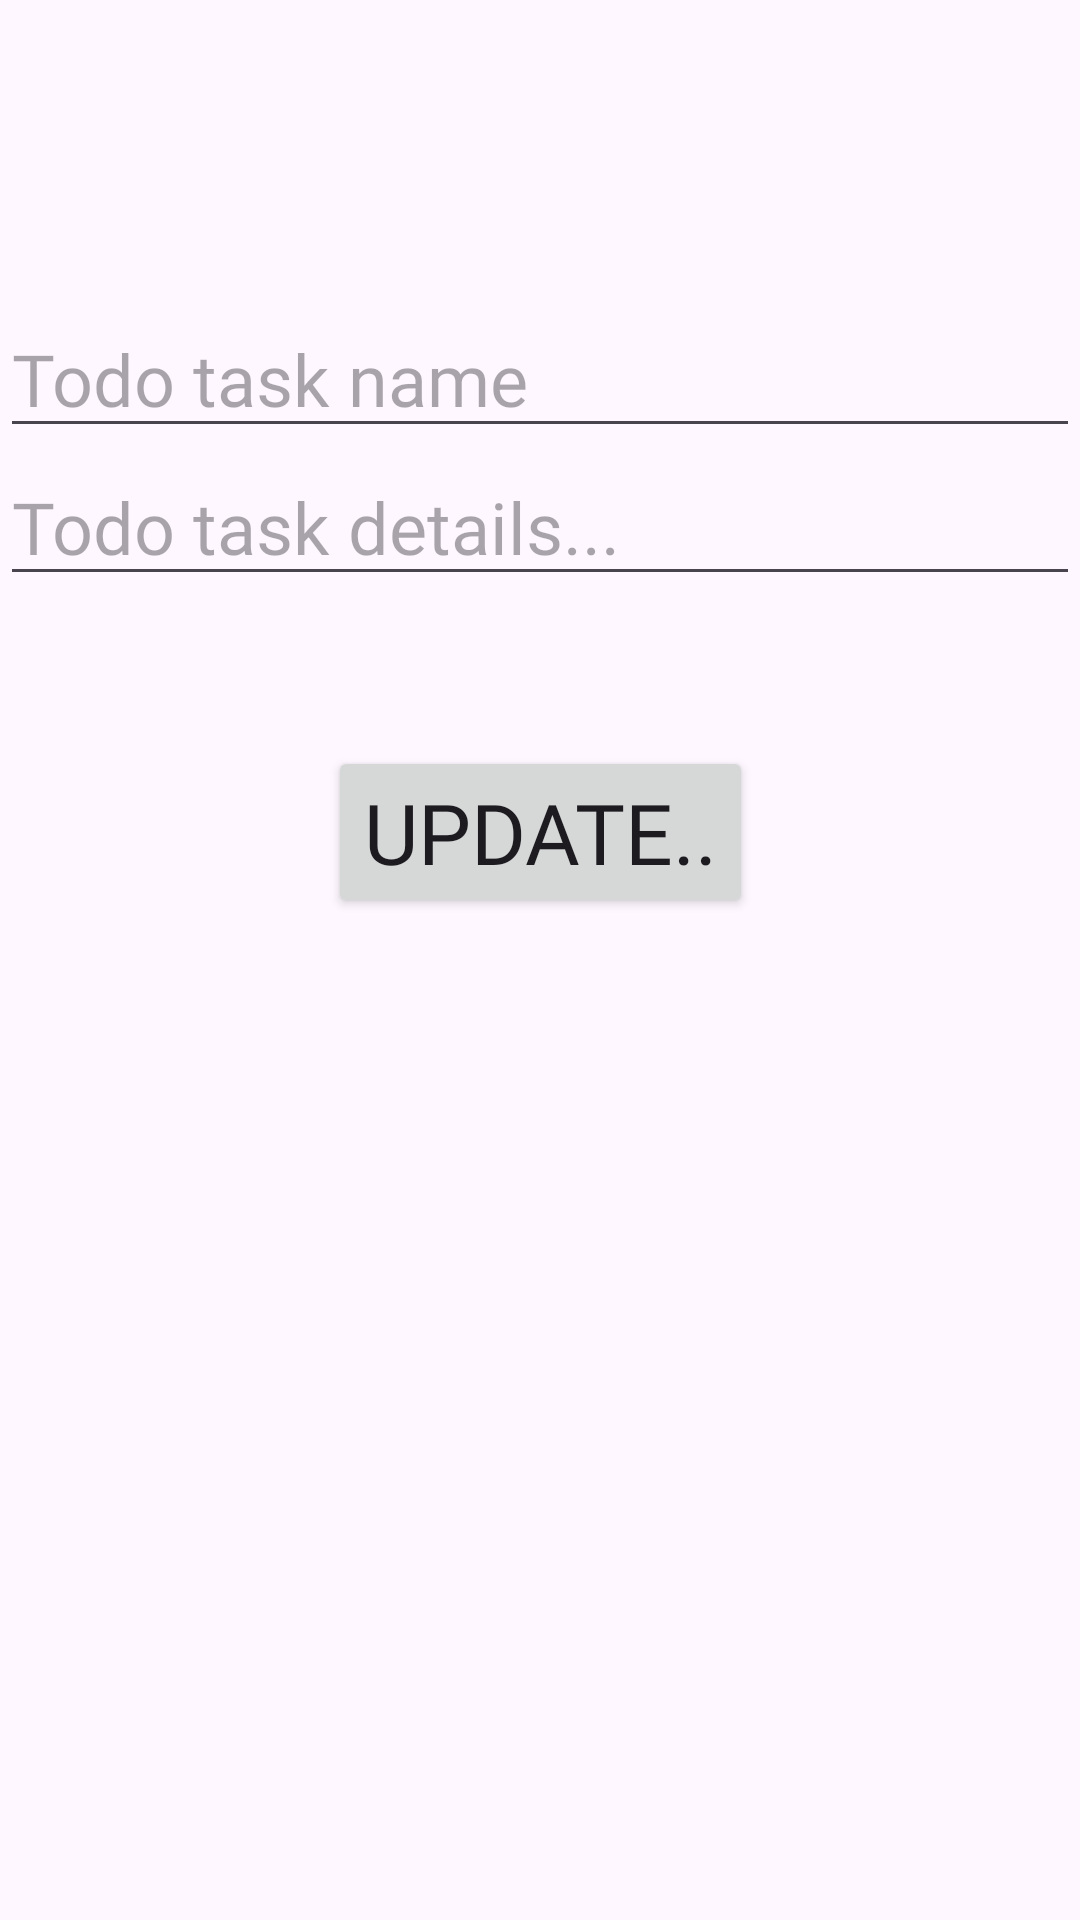

Android layout source for this screen:
<!-- AndroidManifest.xml: application theme Theme.TodoTask -->
<!-- res/layout/todo_update_layout.xml -->
<?xml version="1.0" encoding="utf-8"?>
<androidx.constraintlayout.widget.ConstraintLayout xmlns:android="http://schemas.android.com/apk/res/android"
    xmlns:app="http://schemas.android.com/apk/res-auto"
    xmlns:tools="http://schemas.android.com/tools"
    android:layout_width="match_parent"
    android:layout_height="match_parent"
    android:layout_marginStart="16dp"
    android:layout_marginTop="16dp"
    android:layout_marginEnd="16dp"
    >

    <EditText
        android:id="@+id/et_update_name"
        android:layout_width="match_parent"
        android:layout_height="wrap_content"
        android:layout_marginTop="100dp"
        android:autofillHints=""
        android:fontFamily="@font/bubble_gumsans_regular"
        android:hint="@string/todo_task_name"
        android:textColor="@color/gray"
        android:inputType="textMultiLine"
        android:maxLines="5"
        android:scrollHorizontally="false"
        android:textSize="24sp"
        app:layout_constraintEnd_toEndOf="parent"
        app:layout_constraintStart_toStartOf="parent"
        app:layout_constraintTop_toTopOf="parent"
        tools:text="Task Name" />

    <EditText
        android:id="@+id/et_update_Details"
        android:layout_width="match_parent"
        android:layout_height="wrap_content"
        android:autofillHints=""
        android:hint="@string/todo_task_detailsa"
        android:fontFamily="@font/bubble_gumsans_regular"
        android:inputType="textMultiLine"
        android:maxLines="5"
        android:scrollHorizontally="false"
        android:textColor="@color/gray"
        android:textSize="24sp"
        app:layout_constraintEnd_toEndOf="parent"
        app:layout_constraintStart_toStartOf="parent"
        app:layout_constraintTop_toBottomOf="@+id/et_update_name"
        tools:text="Task Details" />

    <Button
        android:id="@+id/update_button"
        android:layout_width="wrap_content"
        android:layout_height="wrap_content"
        android:layout_marginTop="50dp"
        android:fontFamily="@font/bubble_gumsans_regular"
        android:text="@string/update"
        android:textSize="28sp"
        app:layout_constraintEnd_toEndOf="parent"
        app:layout_constraintStart_toStartOf="parent"
        app:layout_constraintTop_toBottomOf="@+id/et_update_Details" />

</androidx.constraintlayout.widget.ConstraintLayout>
<!-- resources referenced by this layout -->
<resources>
  <color name="gray">#FF808080</color>
  <string name="todo_task_detailsa">Todo task details...</string>
  <string name="todo_task_name">Todo task name</string>
  <string name="update">Update..</string>
  <style name="Theme.TodoTask" parent="Base.Theme.TodoTask" />
  <style name="Base.Theme.TodoTask" parent="Theme.Material3.DayNight.NoActionBar">
          
          
      </style>
</resources>
